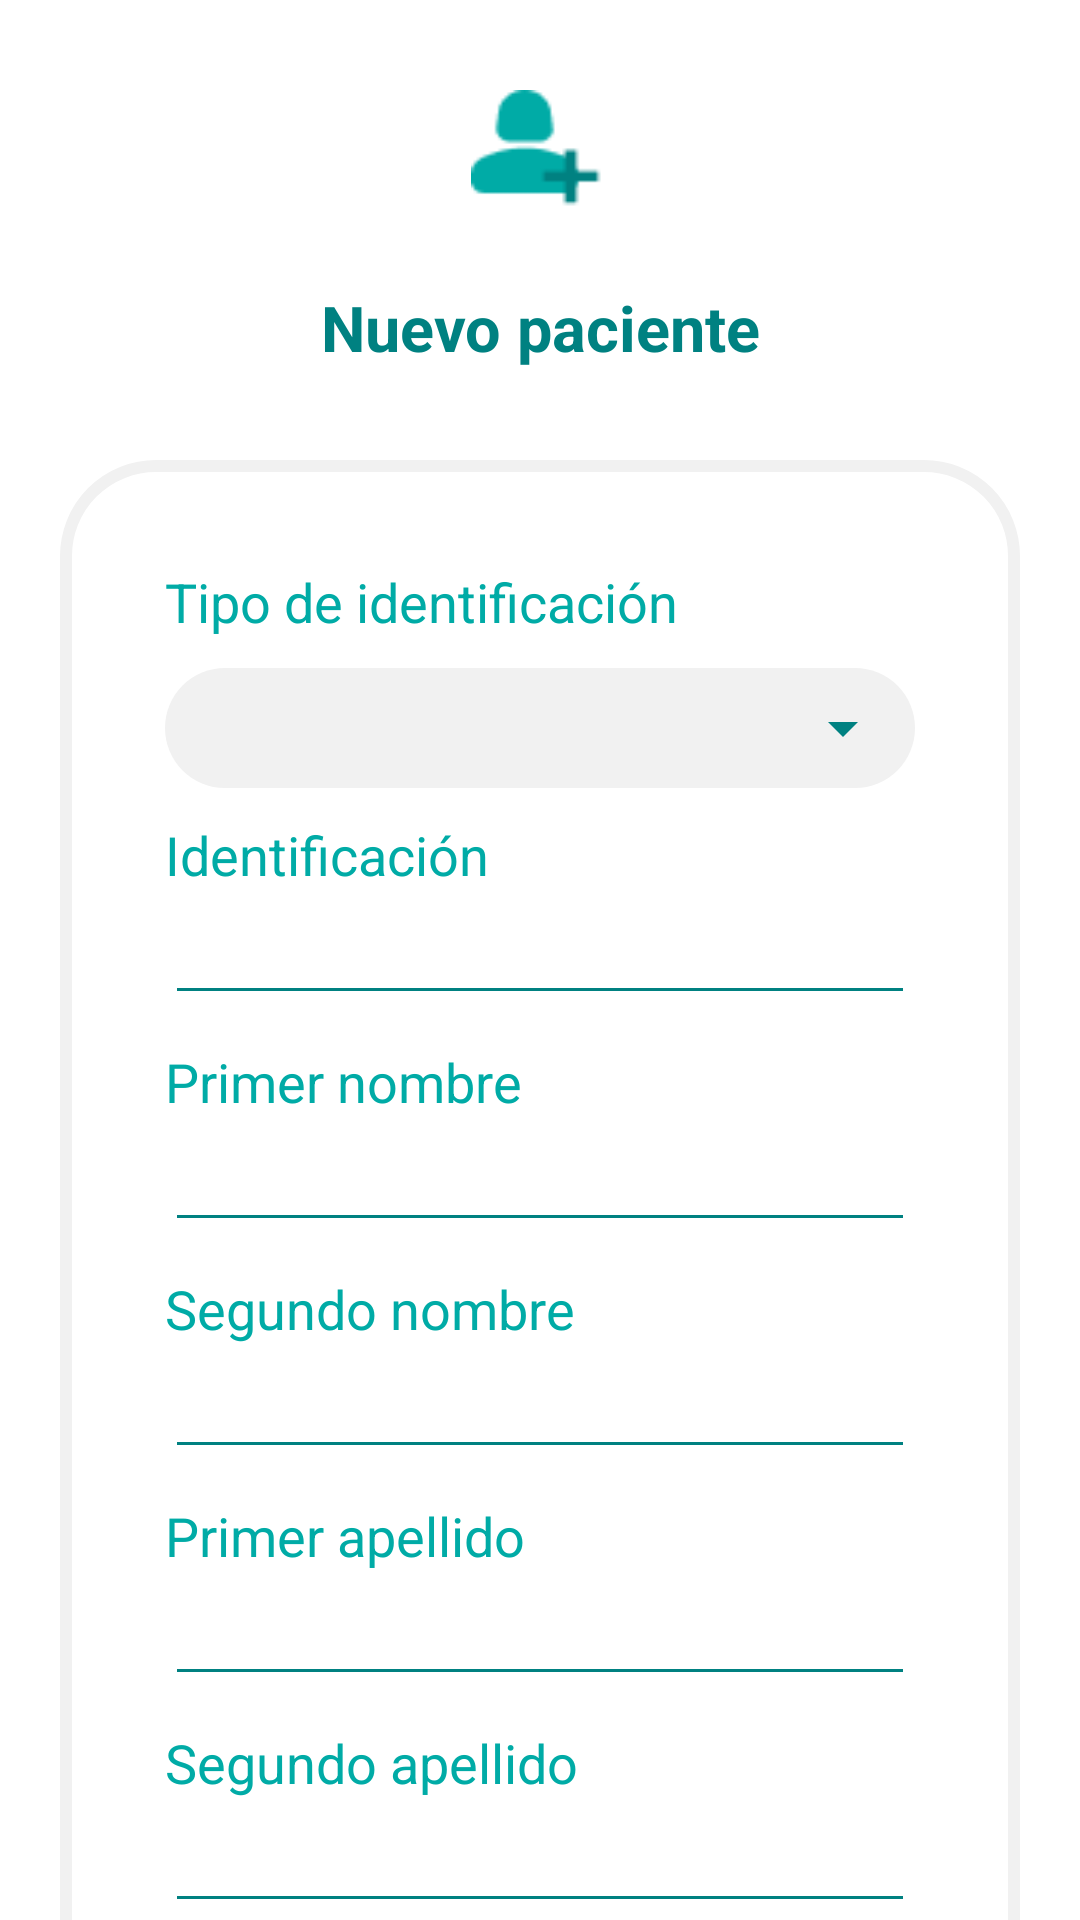

The Android layout XML behind this screen, and the referenced resources:
<!-- AndroidManifest.xml: application theme Theme.ClinkCameraDemo -->
<!-- res/layout/fragment_crear_paciente.xml -->
<?xml version="1.0" encoding="utf-8"?>
<androidx.core.widget.NestedScrollView xmlns:android="http://schemas.android.com/apk/res/android"
    xmlns:tools="http://schemas.android.com/tools"
    android:layout_width="match_parent"
    android:layout_height="match_parent"
    android:background="@color/white_normal"
    tools:context="com.yulagarces.citobot.ui.patient.CrearPacienteFragment">

    <LinearLayout
        android:id="@+id/crp_contenedor"
        android:layout_width="match_parent"
        android:layout_height="wrap_content"
        android:layout_marginTop="10dp"
        android:gravity="center_horizontal"
        android:padding="20dp"
        android:orientation="vertical">

        <ImageView
            android:id="@+id/crp_nuevo_paciente_ico"
            android:layout_width="46dp"
            android:layout_height="55dp"
            android:background="@drawable/icono_nuevo_paciente"
            android:contentDescription="@string/crp_nuevo_paciente_ico"/>
        <TextView
            android:id="@+id/crp_nuevo_paciente_txt"
            android:layout_width="match_parent"
            android:layout_height="wrap_content"
            android:text="@string/mp_paciente"
            android:gravity="center"
            android:padding="10dp"
            android:textAppearance="@style/textoAzulNegritaXL"/>
        <LinearLayout
            android:id="@+id/crp_nuevo_paciente"
            android:layout_width="match_parent"
            android:layout_height="wrap_content"
            android:layout_marginTop="20dp"
            android:padding="35dp"
            android:gravity="center_horizontal"
            android:background="@drawable/fondo_blanco"
            android:orientation="vertical">
            <TextView
                android:id="@+id/crp_tipo_id_lbl"
                android:layout_width="match_parent"
                android:layout_height="wrap_content"
                android:textAppearance="@style/textoVerdeL"
                android:text="@string/crp_tipo_id"
                android:labelFor="@+id/crp_tipo_id_txt"
                />
            <RelativeLayout
                android:layout_width="match_parent"
                android:layout_height="wrap_content"
                android:layout_marginTop="@dimen/margin_top_form"
                android:background="@drawable/fondo_gris">

                <Spinner
                    android:id="@+id/crp_tipo_id_txt"
                    android:layout_width="match_parent"
                    android:layout_height="40dp"
                    android:backgroundTint="@color/principal"
                    android:foregroundTintMode="@color/principal"
                    android:spinnerMode="dropdown" />
            </RelativeLayout>

            <TextView
                android:id="@+id/crp_id_lbl"
                android:layout_width="match_parent"
                android:layout_height="wrap_content"
                android:textAppearance="@style/textoVerdeL"
                android:layout_marginTop="@dimen/margin_top_form"
                android:text="@string/crp_id"
                android:labelFor="@+id/crp_id_txt"/>
            <EditText
                android:id="@+id/crp_id_txt"
                android:layout_width="match_parent"
                android:layout_height="wrap_content"
                android:textColor="@color/black"
                android:backgroundTint="@color/principal"
                android:foregroundTintMode="@color/principal"
                android:inputType="number"/>

            <TextView
                android:id="@+id/crp_primer_nombre_lbl"
                android:layout_width="match_parent"
                android:layout_height="wrap_content"
                android:textAppearance="@style/textoVerdeL"
                android:layout_marginTop="@dimen/margin_top_form"
                android:text="@string/crp_primer_nombre"
                android:labelFor="@+id/crp_primer_nombre_txt"/>
            <EditText
                android:id="@+id/crp_primer_nombre_txt"
                android:layout_width="match_parent"
                android:textColor="@color/black"
                android:backgroundTint="@color/principal"
                android:foregroundTintMode="@color/principal"
                android:layout_height="wrap_content"
                android:inputType="text"/>

            <TextView
                android:id="@+id/crp_segundo_nombre_lbl"
                android:layout_width="match_parent"
                android:layout_height="wrap_content"
                android:textAppearance="@style/textoVerdeL"
                android:layout_marginTop="@dimen/margin_top_form"
                android:text="@string/crp_segundo_nombre"
                android:labelFor="@+id/crp_segundo_nombre_txt"/>
            <EditText
                android:id="@+id/crp_segundo_nombre_txt"
                android:layout_width="match_parent"
                android:tag="opcional"
                android:textColor="@color/black"
                android:backgroundTint="@color/principal"
                android:foregroundTintMode="@color/principal"
                android:layout_height="wrap_content"
                android:inputType="text"/>

            <TextView
                android:id="@+id/crp_primer_apellido_lbl"
                android:layout_width="match_parent"
                android:layout_height="wrap_content"
                android:textAppearance="@style/textoVerdeL"
                android:layout_marginTop="@dimen/margin_top_form"
                android:text="@string/crp_primer_apellido"
                android:labelFor="@+id/crp_primer_apellido_txt"/>
            <EditText
                android:id="@+id/crp_primer_apellido_txt"
                android:layout_width="match_parent"
                android:layout_height="wrap_content"
                android:textColor="@color/black"
                android:backgroundTint="@color/principal"
                android:foregroundTintMode="@color/principal"
                android:inputType="text"
                />

            <TextView
                android:id="@+id/crp_segundo_apellido_lbl"
                android:layout_width="match_parent"
                android:layout_height="wrap_content"
                android:textAppearance="@style/textoVerdeL"
                android:layout_marginTop="@dimen/margin_top_form"
                android:text="@string/crp_segundo_apellido"
                android:labelFor="@+id/crp_segundo_apellido_txt"
                />

            <EditText
                android:id="@+id/crp_segundo_apellido_txt"
                android:layout_width="match_parent"
                android:layout_height="wrap_content"
                android:tag="opcional"
                android:backgroundTint="@color/principal"
                android:foregroundTintMode="@color/principal"
                android:inputType="text"
                android:textColor="@color/black" />

            <TextView
                android:id="@+id/crp_fecha_nacimiento_lbl"
                android:layout_width="match_parent"
                android:layout_height="wrap_content"
                android:textAppearance="@style/textoVerdeL"
                android:layout_marginTop="@dimen/margin_top_form"
                android:text="@string/crp_fecha_nacimiento"
                android:labelFor="@+id/crp_fecha_nacimiento_txt"
                />
            <EditText
                android:id="@+id/crp_fecha_nacimiento_txt"
                android:layout_width="match_parent"
                android:layout_height="wrap_content"
                android:textColor="@color/black"
                android:backgroundTint="@color/principal"
                android:foregroundTintMode="@color/principal"
                android:inputType="date"
                android:focusable="false"
                android:clickable="true"/>


        </LinearLayout>

        <androidx.appcompat.widget.AppCompatButton
            android:id="@+id/crp_crear"
            android:layout_width="wrap_content"
            android:layout_height="wrap_content"
            android:layout_marginTop="20dp"
            android:paddingLeft="10dp"
            android:paddingRight="10dp"
            android:textAppearance="@style/textoBlancoNegritaL"
            android:background="@drawable/btn_primario"
            android:text="@string/crp_crear"/>
    </LinearLayout>

</androidx.core.widget.NestedScrollView>
<!-- resources referenced by this layout -->
<resources>
  <color name="black">#FF000000</color>
  <color name="principal">#008181</color>
  <color name="white_normal">#FFFFFF</color>
  <dimen name="margin_top_form">10dp</dimen>
  <!-- drawable btn_primario (drawable) -->
  <?xml version="1.0" encoding="utf-8"?>
  <selector xmlns:android="http://schemas.android.com/apk/res/android">
      <item android:drawable="@drawable/btn_primario_activo" android:state_pressed="true"/>
      <item android:drawable="@drawable/btn_primario_normal" />
  </selector>
  <!-- drawable fondo_blanco (drawable) -->
  <?xml version="1.0" encoding="utf-8"?>
  <shape
      xmlns:android="http://schemas.android.com/apk/res/android">
      <solid
          android:color="@color/white">
      </solid>
      <stroke
          android:width="4dp"
          android:color="@color/gris_tenue">
      </stroke>
      <corners
          android:radius="@dimen/border_radius">
      </corners>
  </shape>
  <!-- drawable fondo_gris (drawable) -->
  <?xml version="1.0" encoding="utf-8"?>
  <shape
      xmlns:android="http://schemas.android.com/apk/res/android">
      <solid
          android:color="@color/gris_tenue">
      </solid>
      <stroke
          android:width="0dp"
          android:color="#424242">
      </stroke>
      <corners
          android:radius="@dimen/border_radius">
      </corners>
  </shape>
  <string name="crp_crear">Crear paciente</string>
  <string name="crp_fecha_nacimiento">Fecha de nacimiento</string>
  <string name="crp_id">Identificación</string>
  <string name="crp_nuevo_paciente_ico">Icono nuevo paciente</string>
  <string name="crp_primer_apellido">Primer apellido</string>
  <string name="crp_primer_nombre">Primer nombre</string>
  <string name="crp_segundo_apellido">Segundo apellido</string>
  <string name="crp_segundo_nombre">Segundo nombre</string>
  <string name="crp_tipo_id">Tipo de identificación</string>
  <string name="mp_paciente">Nuevo paciente</string>
  <style name="textoAzulNegritaXL" parent="TextAppearance.AppCompat">
          <item name="android:textColor">@color/principal</item>
          <item name="android:textSize">@dimen/letra_descripcion_xl</item>
          <item name="android:textStyle">bold</item>
          <item name="android:gravity">center_vertical|left</item>
      </style>
  <style name="textoBlancoNegritaL" parent="TextAppearance.AppCompat">
          <item name="android:textColor">@color/white</item>
          <item name="android:textSize">@dimen/letra_descripcion_l</item>
          <item name="android:textStyle">bold</item>
          <item name="android:gravity">center_vertical|left</item>
      </style>
  <style name="textoVerdeL" parent="TextAppearance.AppCompat">
          <item name="android:textColor">@color/text_secundary</item>
          <item name="android:textSize">@dimen/letra_descripcion_l</item>
          <item name="android:textStyle">normal</item>
          <item name="android:gravity">center_vertical|left</item>
      </style>
  <!-- drawable btn_primario_normal (drawable) -->
  <?xml version="1.0" encoding="utf-8"?>
  <shape
      xmlns:android="http://schemas.android.com/apk/res/android">
      <solid
          android:color="@color/azul_oscuro">
      </solid>
      <stroke
          android:width="0dp"
          android:color="#424242">
      </stroke>
      <corners
          android:radius="@dimen/border_radius">
      </corners>
  </shape>
  <color name="white">#FFFFFFFF</color>
  <color name="gris_tenue">#F1F1F1</color>
  <dimen name="border_radius">30dp</dimen>
  <dimen name="letra_descripcion_xl">21sp</dimen>
  <dimen name="letra_descripcion_l">18sp</dimen>
  <color name="text_secundary">#00ABA6</color>
  <color name="teal_700">#FF018786</color>
  <color name="azul_oscuro">#3B405F</color>
</resources>
